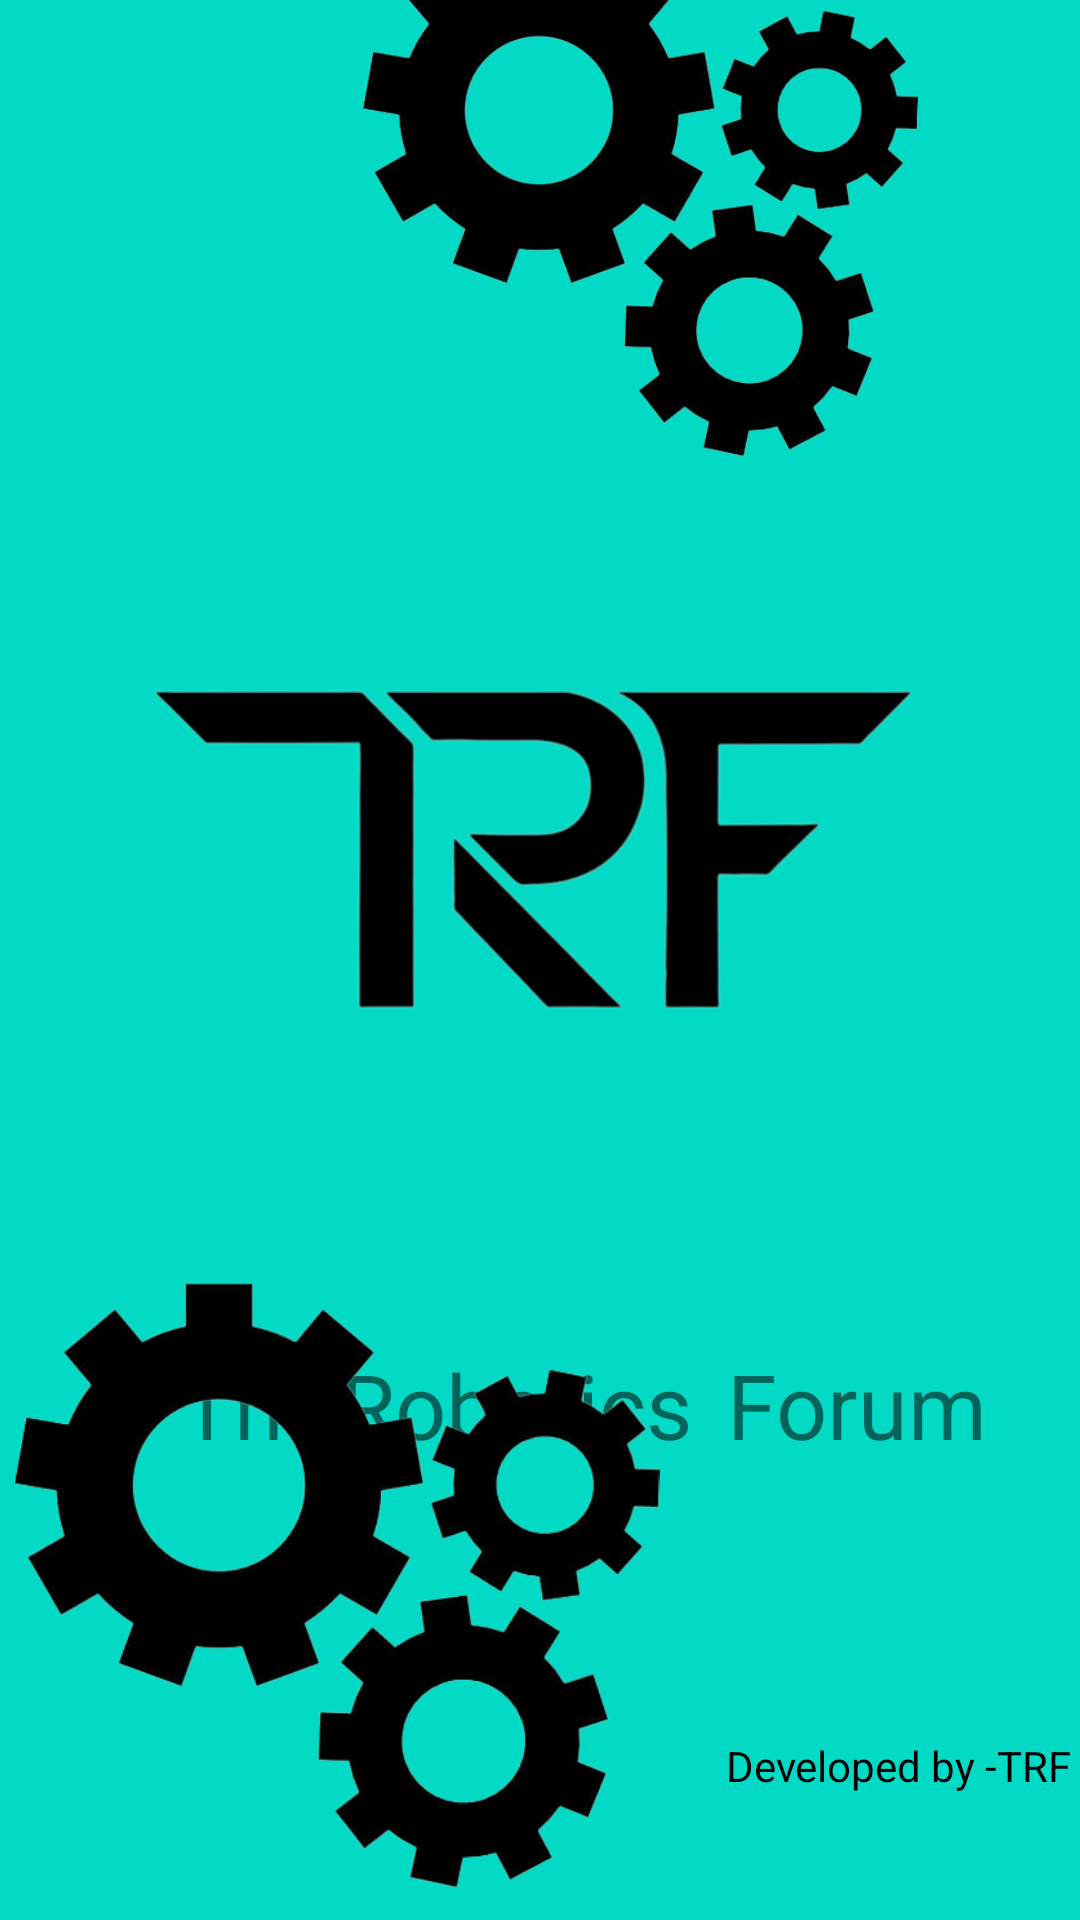

The Android layout XML behind this screen, and the referenced resources:
<!-- AndroidManifest.xml: application theme Theme.AppCompat.Light.NoActionBar -->
<!-- res/layout/activity_splash_screen.xml -->
<?xml version="1.0" encoding="utf-8"?>
<androidx.constraintlayout.widget.ConstraintLayout xmlns:android="http://schemas.android.com/apk/res/android"
    xmlns:app="http://schemas.android.com/apk/res-auto"
    xmlns:tools="http://schemas.android.com/tools"
    android:layout_width="match_parent"
    android:layout_height="match_parent"
    android:background="@color/teal_200"
    tools:context="com.example.bluetoothApp.SplashScreenActivity">

    <ImageView
        android:id="@+id/iv_logo"
        android:layout_width="270dp"
        android:layout_height="208dp"
        android:src="@drawable/trf"
        android:layout_marginBottom="10dp"
        app:layout_constraintBottom_toBottomOf="parent"
        app:layout_constraintHorizontal_bias="0.496"
        app:layout_constraintLeft_toLeftOf="parent"
        app:layout_constraintRight_toRightOf="parent"
        app:layout_constraintTop_toTopOf="parent"
        app:layout_constraintVertical_bias="0.424" />

    <TextView
        android:id="@+id/textView5"
        android:layout_width="wrap_content"
        android:layout_height="wrap_content"
        android:layout_marginStart="275dp"
        android:layout_marginTop="198dp"
        android:layout_marginEnd="36dp"
        android:layout_marginBottom="48dp"
        android:text="Developed by -TRF"
        android:textColor="@color/black"
        app:layout_constraintBottom_toBottomOf="parent"
        app:layout_constraintEnd_toEndOf="parent"
        app:layout_constraintStart_toStartOf="parent"
        app:layout_constraintTop_toBottomOf="@+id/iv_logo" />

    <TextView
        android:id="@+id/text1"
        android:layout_width="wrap_content"
        android:layout_height="wrap_content"
        android:layout_marginStart="60dp"
        android:layout_marginTop="448dp"
        android:text="The"
        android:textSize="30dp"
        app:layout_constraintStart_toStartOf="parent"
        app:layout_constraintTop_toTopOf="parent" />

    <TextView
        android:id="@+id/text2"
        android:layout_width="wrap_content"
        android:layout_height="wrap_content"

        android:layout_marginTop="448dp"
        android:text="Robotics"
        android:textSize="30dp"
        app:layout_constraintEnd_toEndOf="parent"
        app:layout_constraintHorizontal_bias="0.467"
        app:layout_constraintStart_toStartOf="parent"
        app:layout_constraintTop_toTopOf="parent" />

    <TextView
        android:id="@+id/text3"
        android:layout_width="wrap_content"
        android:layout_height="wrap_content"

        android:layout_marginTop="448dp"
        android:text="Forum"
        android:textSize="30dp"
        app:layout_constraintEnd_toEndOf="parent"
        app:layout_constraintHorizontal_bias="0.888"
        app:layout_constraintStart_toStartOf="parent"
        app:layout_constraintTop_toTopOf="parent" />

    <ImageView
        android:layout_width="257dp"
        android:layout_height="185dp"
        android:layout_marginTop="18dp"
        android:layout_marginEnd="18dp"
        android:layout_marginBottom="528dp"
        android:src="@drawable/gear"
        app:layout_constraintBottom_toBottomOf="parent"
        app:layout_constraintEnd_toEndOf="parent"
        app:layout_constraintTop_toTopOf="parent" />

    <ImageView
        android:layout_width="254dp"
        android:layout_height="215dp"
        android:layout_marginStart="2dp"
        android:layout_marginEnd="3dp"
        android:layout_marginBottom="4dp"
        android:src="@drawable/gear"
        app:layout_constraintBottom_toBottomOf="parent"
        app:layout_constraintEnd_toStartOf="@+id/textView5"
        app:layout_constraintHorizontal_bias="1.0"
        app:layout_constraintStart_toStartOf="parent" />


</androidx.constraintlayout.widget.ConstraintLayout>
<!-- resources referenced by this layout -->
<resources>
  <color name="black">#FF000000</color>
  <color name="teal_200">#FF03DAC5</color>
  <!-- drawable gear: png bitmap (drawable-v24, 60868 bytes) -->
  <!-- drawable trf: png bitmap (drawable-v24, 35909 bytes) -->
</resources>
